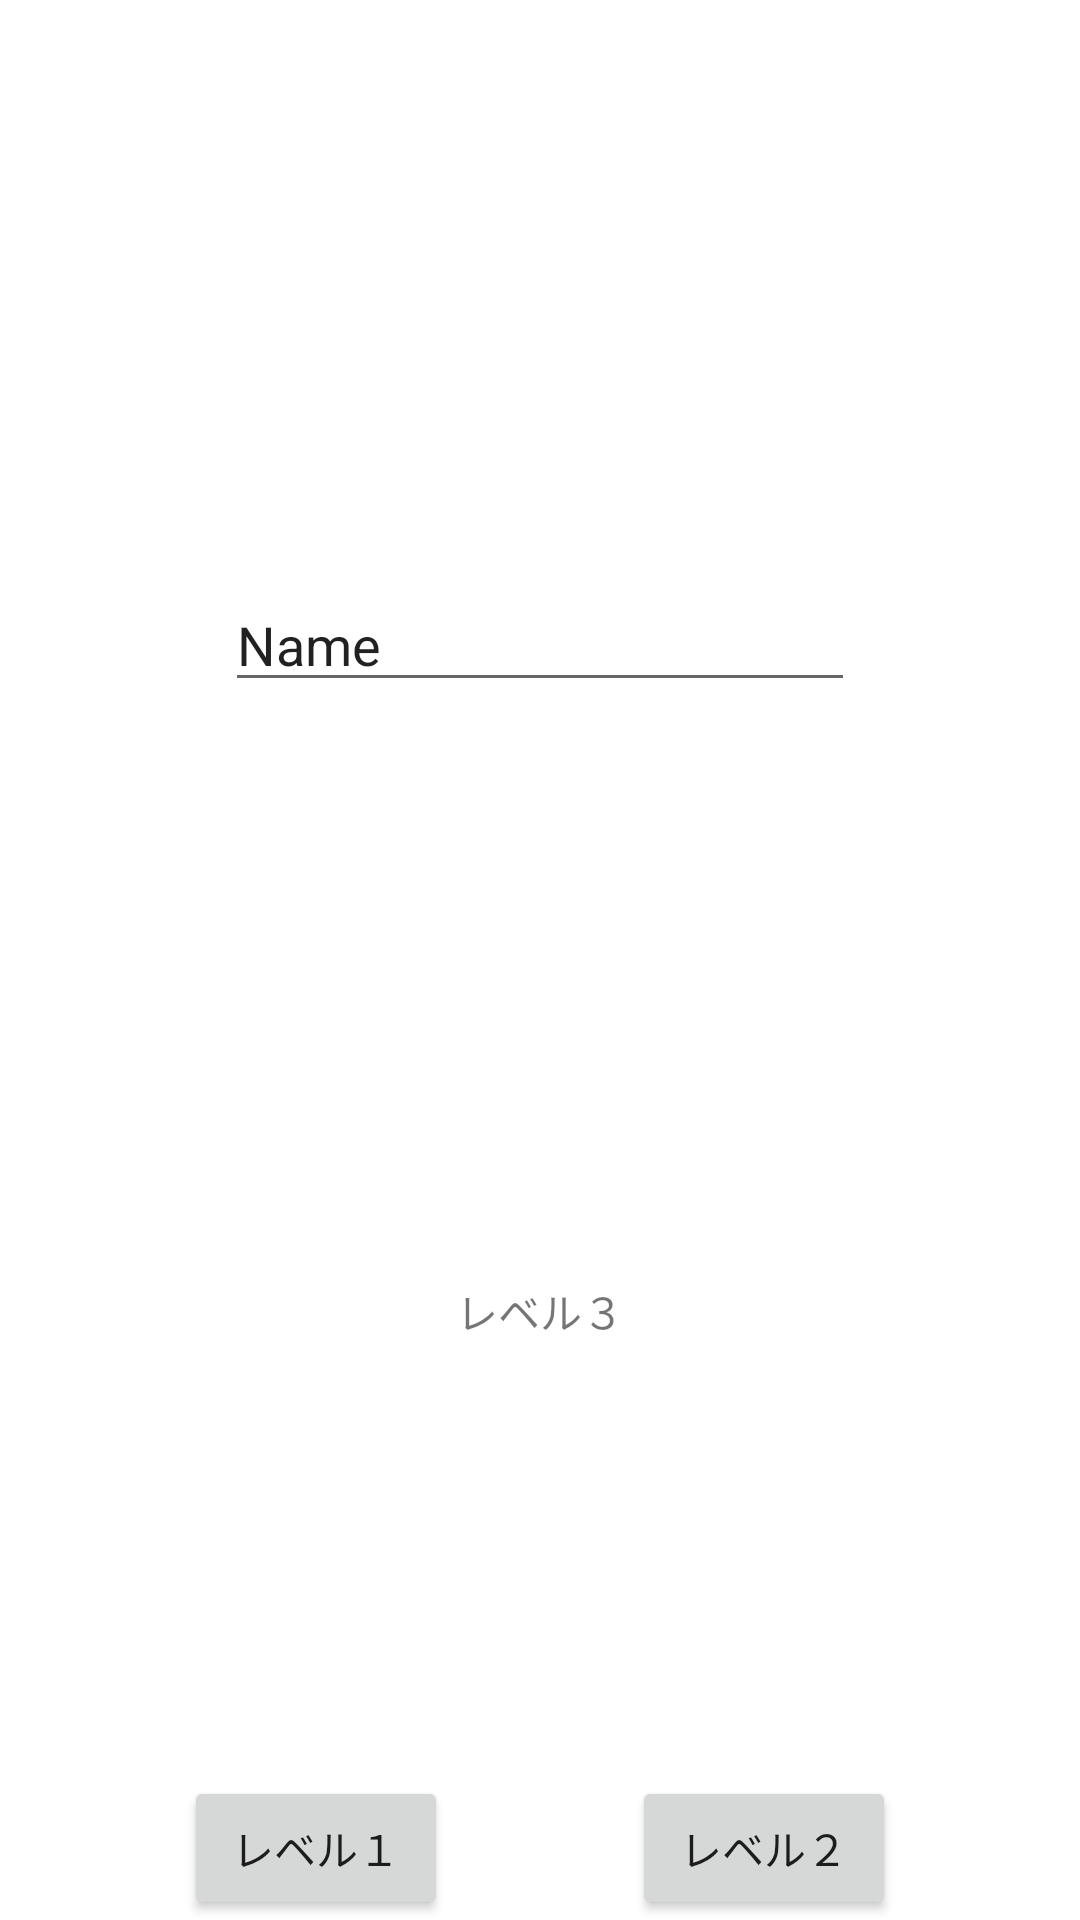

Reconstruct the res/layout file that produces this screen, plus the resources it refers to.
<!-- AndroidManifest.xml: application theme Theme.TransitionDemo -->
<!-- res/layout/activity_level_three.xml -->
<?xml version="1.0" encoding="utf-8"?>
<androidx.constraintlayout.widget.ConstraintLayout xmlns:android="http://schemas.android.com/apk/res/android"
    xmlns:app="http://schemas.android.com/apk/res-auto"
    xmlns:tools="http://schemas.android.com/tools"
    android:layout_width="match_parent"
    android:layout_height="match_parent"
    tools:context=".LevelThreeActivity">

    <TextView
        android:id="@+id/text_label"
        android:layout_width="wrap_content"
        android:layout_height="wrap_content"
        android:text="@string/level3"
        app:layout_constraintBottom_toBottomOf="parent"
        app:layout_constraintEnd_toEndOf="parent"
        app:layout_constraintStart_toStartOf="parent"
        app:layout_constraintTop_toBottomOf="@+id/edit_text" />

    <EditText
        android:id="@+id/edit_text"
        android:layout_width="wrap_content"
        android:layout_height="wrap_content"
        android:ems="10"
        android:inputType="textPersonName"
        android:text="Name"
        app:layout_constraintEnd_toEndOf="parent"
        app:layout_constraintStart_toStartOf="parent"
        app:layout_constraintTop_toTopOf="parent"
        app:layout_constraintBottom_toTopOf="@id/text_label" />

    <Button
        android:id="@+id/button_level1"
        android:layout_width="wrap_content"
        android:layout_height="wrap_content"
        android:text="@string/level1"
        app:layout_constraintBottom_toBottomOf="parent"
        app:layout_constraintEnd_toStartOf="@+id/button_level2"
        app:layout_constraintStart_toStartOf="parent" />

    <Button
        android:id="@+id/button_level2"
        android:layout_width="wrap_content"
        android:layout_height="wrap_content"
        android:text="@string/level2"
        app:layout_constraintBaseline_toBaselineOf="@+id/button_level1"
        app:layout_constraintEnd_toEndOf="parent"
        app:layout_constraintStart_toEndOf="@id/button_level1" />

</androidx.constraintlayout.widget.ConstraintLayout>
<!-- resources referenced by this layout -->
<resources>
  <string name="level1">レベル１</string>
  <string name="level2">レベル２</string>
  <string name="level3">レベル３</string>
  <style name="Theme.TransitionDemo" parent="Theme.MaterialComponents.DayNight.DarkActionBar">
          
          <item name="colorPrimary">@color/purple_500</item>
          <item name="colorPrimaryVariant">@color/purple_700</item>
          <item name="colorOnPrimary">@color/white</item>
          
          <item name="colorSecondary">@color/teal_200</item>
          <item name="colorSecondaryVariant">@color/teal_700</item>
          <item name="colorOnSecondary">@color/black</item>
          
          <item name="android:statusBarColor" tools:targetApi="l">?attr/colorPrimaryVariant</item>
          
      </style>
  <!-- not gathered from this repository: default colours our renderer supplied (Android Studio template values) -->
  <color name="purple_500">#FF6200EE</color>
  <color name="purple_700">#FF3700B3</color>
  <color name="teal_200">#FF03DAC5</color>
  <color name="teal_700">#FF018786</color>
  <color name="black">#FF000000</color>
  <color name="white">#FFFFFFFF</color>
</resources>
